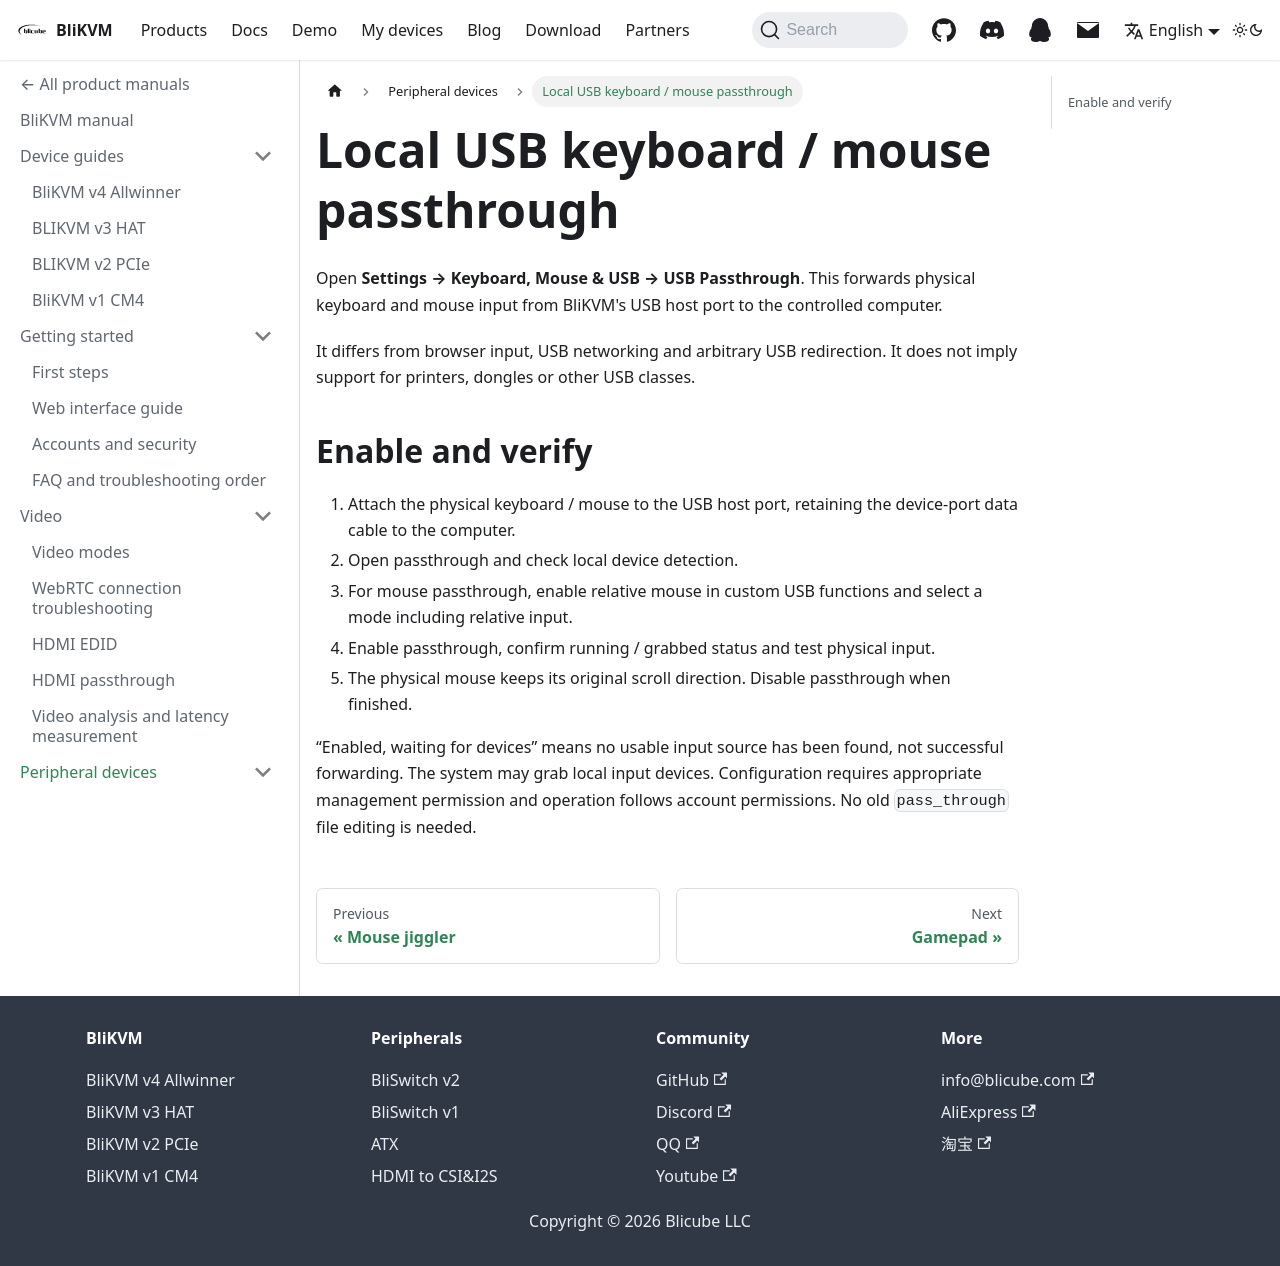

repository: blikvm/blikvm · page: docs/peripheral-devices/keyboard-mouse/hid-passthrough/index.html · generator: docusaurus

# Local USB keyboard / mouse passthrough

Open **Settings → Keyboard, Mouse & USB → USB Passthrough**. This forwards physical keyboard and mouse input from BliKVM's USB host port to the controlled computer.

It differs from browser input, USB networking and arbitrary USB redirection. It does not imply support for printers, dongles or other USB classes.

## Enable and verify

1. Attach the physical keyboard / mouse to the USB host port, retaining the device-port data cable to the computer.
2. Open passthrough and check local device detection.
3. For mouse passthrough, enable relative mouse in custom USB functions and select a mode including relative input.
4. Enable passthrough, confirm running / grabbed status and test physical input.
5. The physical mouse keeps its original scroll direction. Disable passthrough when finished.

“Enabled, waiting for devices” means no usable input source has been found, not successful forwarding. The system may grab local input devices. Configuration requires appropriate management permission and operation follows account permissions. No old `pass_through` file editing is needed.
